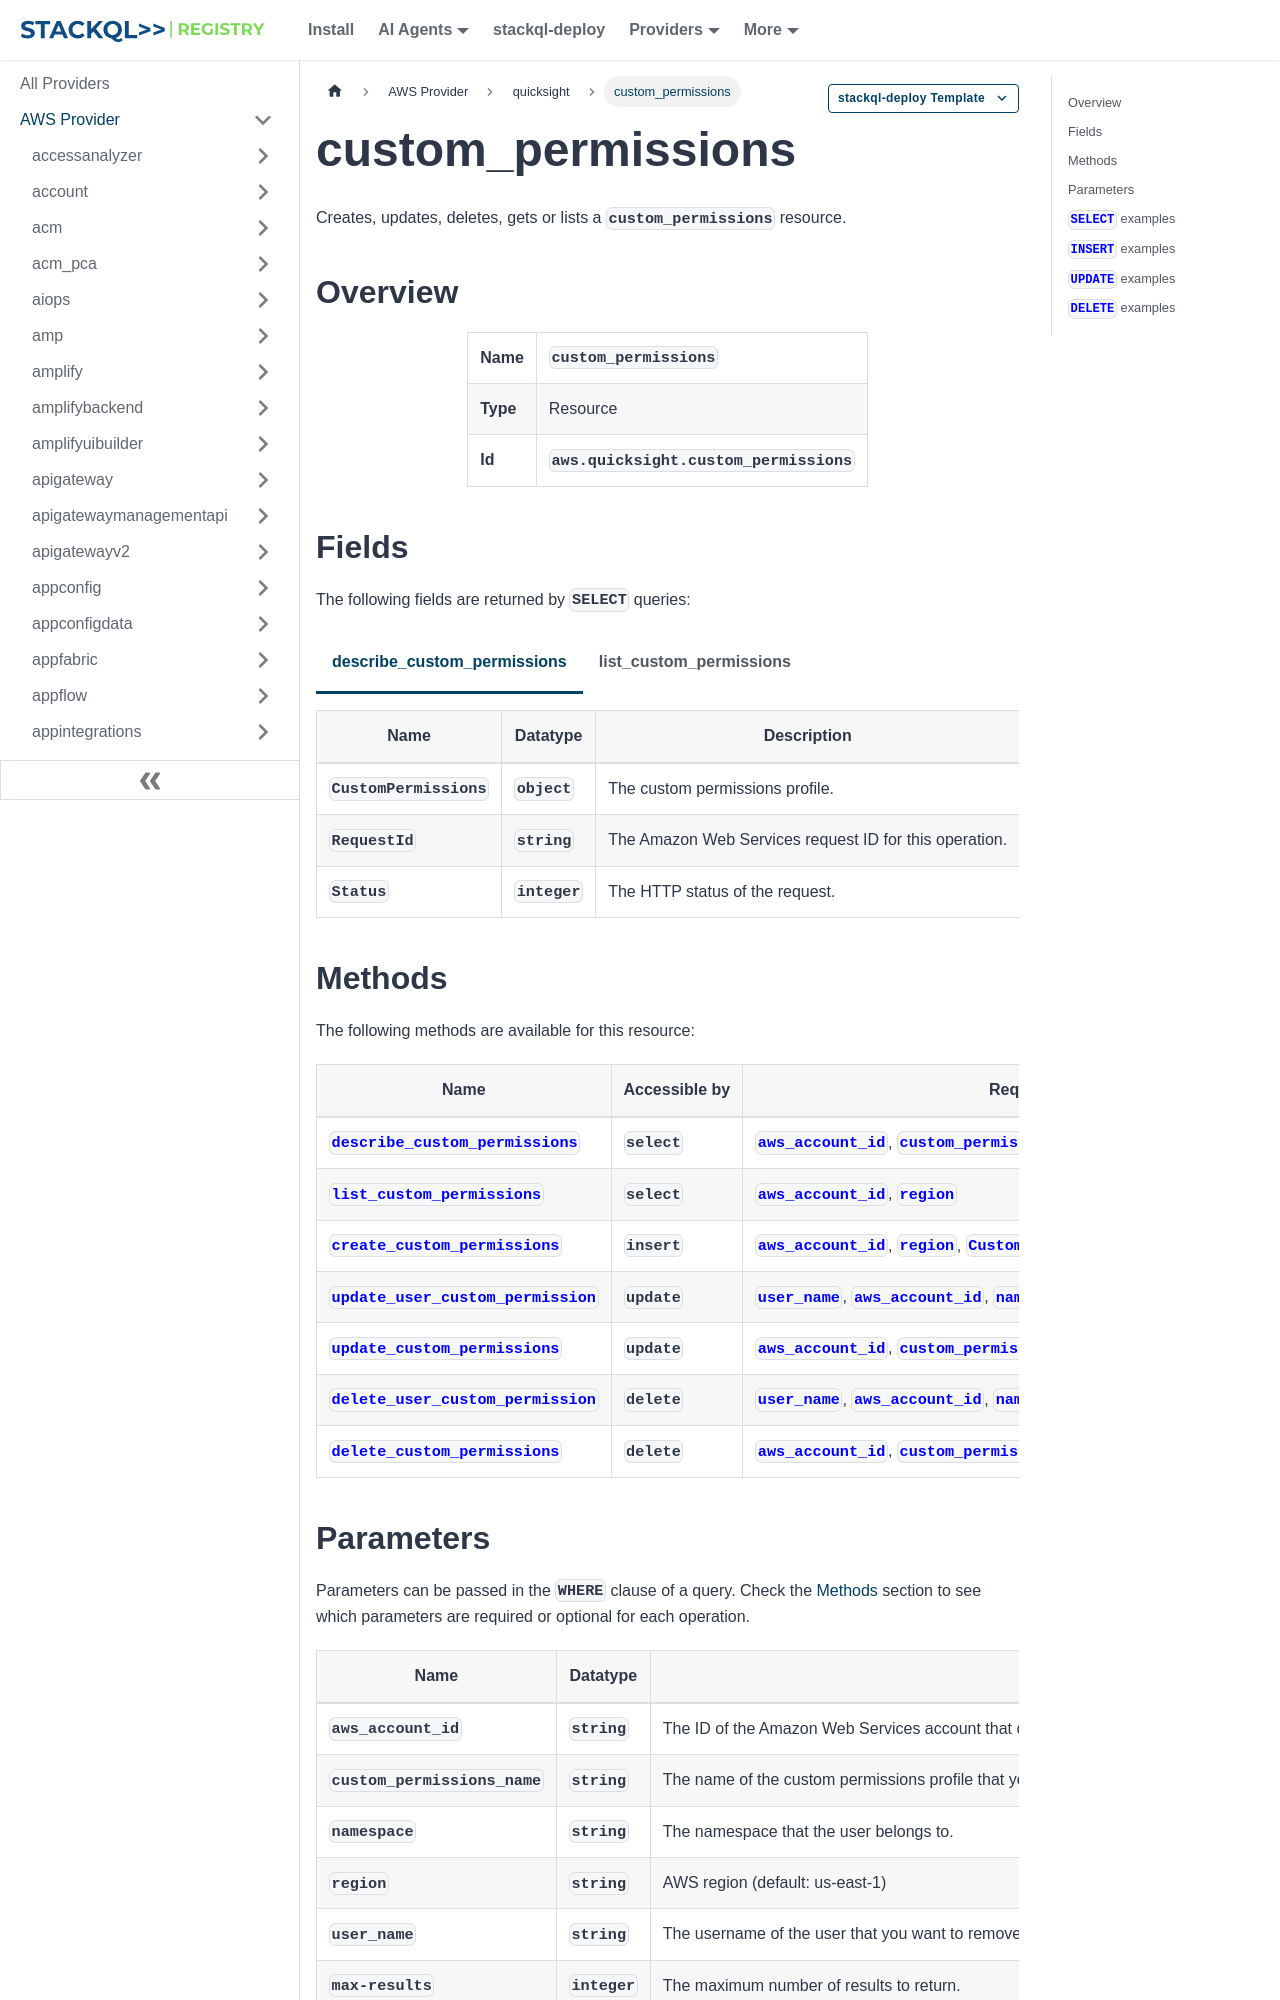

repository: stackql-registry/stackql-provider-aws · page: services/quicksight/custom_permissions.html · generator: docusaurus

--- 
title: custom_permissions
hide_title: false
hide_table_of_contents: false
keywords:
  - custom_permissions
  - quicksight
  - aws
  - infrastructure-as-code
  - configuration-as-data
  - cloud inventory
description: Query, deploy and manage aws resources using SQL
custom_edit_url: null
image: /img/stackql-aws-provider-featured-image.png
---

import CopyableCode from '@site/src/components/CopyableCode/CopyableCode';
import CodeBlock from '@theme/CodeBlock';
import Tabs from '@theme/Tabs';
import TabItem from '@theme/TabItem';

Creates, updates, deletes, gets or lists a <code>custom_permissions</code> resource.

## Overview
<table><tbody>
<tr><td><b>Name</b></td><td><CopyableCode code="custom_permissions" /></td></tr>
<tr><td><b>Type</b></td><td>Resource</td></tr>
<tr><td><b>Id</b></td><td><CopyableCode code="aws.quicksight.custom_permissions" /></td></tr>
</tbody></table>

## Fields

The following fields are returned by `SELECT` queries:

<Tabs
    defaultValue="describe_custom_permissions"
    values={[
        { label: 'describe_custom_permissions', value: 'describe_custom_permissions' },
        { label: 'list_custom_permissions', value: 'list_custom_permissions' }
    ]}
>
<TabItem value="describe_custom_permissions">

<table>
<thead>
    <tr>
    <th>Name</th>
    <th>Datatype</th>
    <th>Description</th>
    </tr>
</thead>
<tbody>
<tr>
    <td><CopyableCode code="CustomPermissions" /></td>
    <td><code>object</code></td>
    <td>The custom permissions profile.</td>
</tr>
<tr>
    <td><CopyableCode code="RequestId" /></td>
    <td><code>string</code></td>
    <td>The Amazon Web Services request ID for this operation.</td>
</tr>
<tr>
    <td><CopyableCode code="Status" /></td>
    <td><code>integer</code></td>
    <td>The HTTP status of the request.</td>
</tr>
</tbody>
</table>
</TabItem>
<TabItem value="list_custom_permissions">

<table>
<thead>
    <tr>
    <th>Name</th>
    <th>Datatype</th>
    <th>Description</th>
    </tr>
</thead>
<tbody>
<tr>
    <td><CopyableCode code="Arn" /></td>
    <td><code>string</code></td>
    <td>The Amazon Resource Name (ARN) of the custom permissions profile.</td>
</tr>
<tr>
    <td><CopyableCode code="Capabilities" /></td>
    <td><code>object</code></td>
    <td>A set of actions that correspond to Amazon Quick Sight permissions.</td>
</tr>
<tr>
    <td><CopyableCode code="CustomPermissionsName" /></td>
    <td><code>string</code></td>
    <td>The name of the custom permissions profile. (pattern: &lt;code&gt;^&#91;a-zA-Z0-9+=,.@_-&#93;+$&lt;/code&gt;)</td>
</tr>
</tbody>
</table>
</TabItem>
</Tabs>

## Methods

The following methods are available for this resource:

<table>
<thead>
    <tr>
    <th>Name</th>
    <th>Accessible by</th>
    <th>Required Params</th>
    <th>Optional Params</th>
    <th>Description</th>
    </tr>
</thead>
<tbody>
<tr>
    <td><a href="#describe_custom_permissions"><CopyableCode code="describe_custom_permissions" /></a></td>
    <td><CopyableCode code="select" /></td>
    <td><a href="#parameter-aws_account_id"><code>aws_account_id</code></a>, <a href="#parameter-custom_permissions_name"><code>custom_permissions_name</code></a>, <a href="#parameter-region"><code>region</code></a></td>
    <td></td>
    <td>Describes a custom permissions profile.</td>
</tr>
<tr>
    <td><a href="#list_custom_permissions"><CopyableCode code="list_custom_permissions" /></a></td>
    <td><CopyableCode code="select" /></td>
    <td><a href="#parameter-aws_account_id"><code>aws_account_id</code></a>, <a href="#parameter-region"><code>region</code></a></td>
    <td><a href="#parameter-max-results"><code>max-results</code></a>, <a href="#parameter-next-token"><code>next-token</code></a></td>
    <td>Returns a list of all the custom permissions profiles.</td>
</tr>
<tr>
    <td><a href="#create_custom_permissions"><CopyableCode code="create_custom_permissions" /></a></td>
    <td><CopyableCode code="insert" /></td>
    <td><a href="#parameter-aws_account_id"><code>aws_account_id</code></a>, <a href="#parameter-region"><code>region</code></a>, <a href="#parameter-CustomPermissionsName"><code>CustomPermissionsName</code></a></td>
    <td></td>
    <td>Creates a custom permissions profile.</td>
</tr>
<tr>
    <td><a href="#update_user_custom_permission"><CopyableCode code="update_user_custom_permission" /></a></td>
    <td><CopyableCode code="update" /></td>
    <td><a href="#parameter-user_name"><code>user_name</code></a>, <a href="#parameter-aws_account_id"><code>aws_account_id</code></a>, <a href="#parameter-namespace"><code>namespace</code></a>, <a href="#parameter-region"><code>region</code></a>, <a href="#parameter-CustomPermissionsName"><code>CustomPermissionsName</code></a></td>
    <td></td>
    <td>Updates a custom permissions profile for a user.</td>
</tr>
<tr>
    <td><a href="#update_custom_permissions"><CopyableCode code="update_custom_permissions" /></a></td>
    <td><CopyableCode code="update" /></td>
    <td><a href="#parameter-aws_account_id"><code>aws_account_id</code></a>, <a href="#parameter-custom_permissions_name"><code>custom_permissions_name</code></a>, <a href="#parameter-region"><code>region</code></a></td>
    <td></td>
    <td>Updates a custom permissions profile.</td>
</tr>
<tr>
    <td><a href="#delete_user_custom_permission"><CopyableCode code="delete_user_custom_permission" /></a></td>
    <td><CopyableCode code="delete" /></td>
    <td><a href="#parameter-user_name"><code>user_name</code></a>, <a href="#parameter-aws_account_id"><code>aws_account_id</code></a>, <a href="#parameter-namespace"><code>namespace</code></a>, <a href="#parameter-region"><code>region</code></a></td>
    <td></td>
    <td>Deletes a custom permissions profile from a user.</td>
</tr>
<tr>
    <td><a href="#delete_custom_permissions"><CopyableCode code="delete_custom_permissions" /></a></td>
    <td><CopyableCode code="delete" /></td>
    <td><a href="#parameter-aws_account_id"><code>aws_account_id</code></a>, <a href="#parameter-custom_permissions_name"><code>custom_permissions_name</code></a>, <a href="#parameter-region"><code>region</code></a></td>
    <td></td>
    <td>Deletes a custom permissions profile.</td>
</tr>
</tbody>
</table>

## Parameters

Parameters can be passed in the `WHERE` clause of a query. Check the [Methods](#methods) section to see which parameters are required or optional for each operation.

<table>
<thead>
    <tr>
    <th>Name</th>
    <th>Datatype</th>
    <th>Description</th>
    </tr>
</thead>
<tbody>
<tr id="parameter-aws_account_id">
    <td><CopyableCode code="aws_account_id" /></td>
    <td><code>string</code></td>
    <td>The ID of the Amazon Web Services account that contains the custom permissions profile that you want to delete.</td>
</tr>
<tr id="parameter-custom_permissions_name">
    <td><CopyableCode code="custom_permissions_name" /></td>
    <td><code>string</code></td>
    <td>The name of the custom permissions profile that you want to delete.</td>
</tr>
<tr id="parameter-namespace">
    <td><CopyableCode code="namespace" /></td>
    <td><code>string</code></td>
    <td>The namespace that the user belongs to.</td>
</tr>
<tr id="parameter-region">
    <td><CopyableCode code="region" /></td>
    <td><code>string</code></td>
    <td>AWS region (default: us-east-1)</td>
</tr>
<tr id="parameter-user_name">
    <td><CopyableCode code="user_name" /></td>
    <td><code>string</code></td>
    <td>The username of the user that you want to remove custom permissions from.</td>
</tr>
<tr id="parameter-max-results">
    <td><CopyableCode code="max-results" /></td>
    <td><code>integer</code></td>
    <td>The maximum number of results to return.</td>
</tr>
<tr id="parameter-next-token">
    <td><CopyableCode code="next-token" /></td>
    <td><code>string</code></td>
    <td>The token for the next set of results, or null if there are no more results.</td>
</tr>
</tbody>
</table>

## `SELECT` examples

<Tabs
    defaultValue="describe_custom_permissions"
    values={[
        { label: 'describe_custom_permissions', value: 'describe_custom_permissions' },
        { label: 'list_custom_permissions', value: 'list_custom_permissions' }
    ]}
>
<TabItem value="describe_custom_permissions">

Describes a custom permissions profile.

```sql
SELECT
CustomPermissions,
RequestId,
Status
FROM aws.quicksight.custom_permissions
WHERE aws_account_id = '{{ aws_account_id }}' -- required
AND custom_permissions_name = '{{ custom_permissions_name }}' -- required
AND region = '{{ region }}' -- required
;
```
</TabItem>
<TabItem value="list_custom_permissions">

Returns a list of all the custom permissions profiles.

```sql
SELECT
Arn,
Capabilities,
CustomPermissionsName
FROM aws.quicksight.custom_permissions
WHERE aws_account_id = '{{ aws_account_id }}' -- required
AND region = '{{ region }}' -- required
AND `max-results` = '{{ max-results }}'
AND `next-token` = '{{ next-token }}'
;
```
</TabItem>
</Tabs>
